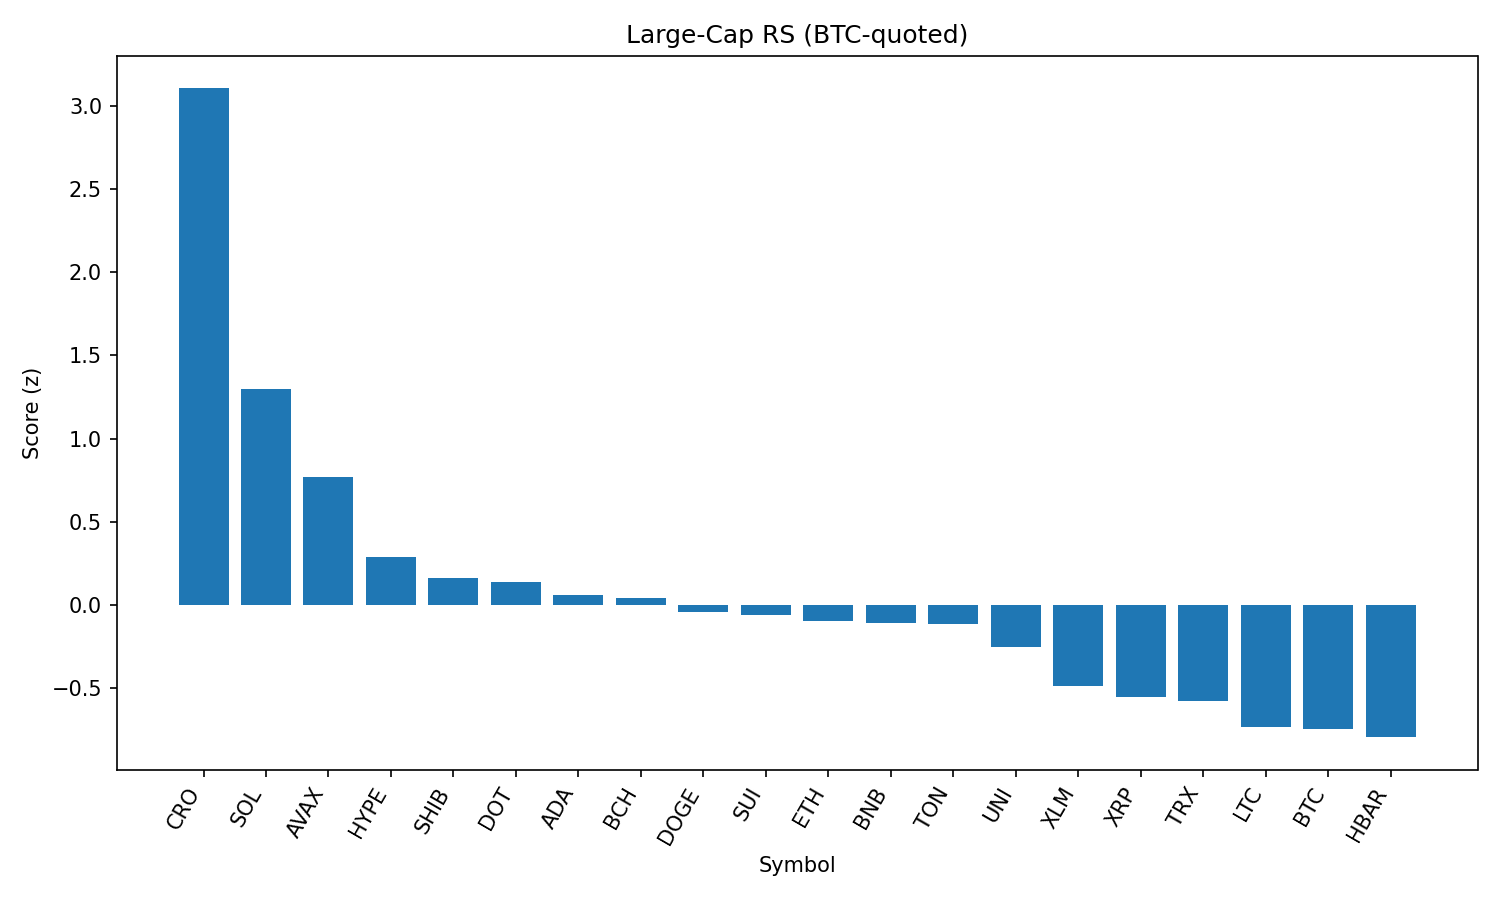

The data file committed next to this chart (first rows):
rank, name, symbol, price_btc, price_usd, pct_1h_btc, pct_24h_btc, pct_7d_btc, market_cap_rank, market_cap_usd, volume_usd, score
1, Cronos, CRO, 2.41e-06, 0.2689, 1.423, 34.75, 93.04, 25, 9369482694, 1105108582, 3.106
2, Solana, SOL, 0.001857, 207.6, 1.472, 6.863, 16.96, 6, 112465147642, 9735865784, 1.3
3, Avalanche, AVAX, 0.0002249, 25.15, 1.15, 4.424, 11.42, 22, 10632313563, 636890446, 0.767
4, Hyperliquid, HYPE, 0.0004486, 50.15, 0.5938, 5.539, 22.97, 16, 13615302894, 567025698, 0.2902
5, Shiba Inu, SHIB, 1.12464e-10, 1.257e-05, 0.8242, 0.2501, 4.607, 30, 7415380531, 182678156, 0.1582
6, Polkadot, DOT, 3.504e-05, 3.92, 0.7843, 0.7613, 4.774, 35, 5969469903, 218079083, 0.1392
7, Cardano, ADA, 7.81e-06, 0.8731, 0.727, 0.6561, 3.03, 11, 31878070842, 1438153486, 0.06024
8, Bitcoin Cash, BCH, 0.005006, 559.7, 0.6464, 2.205, 3.17, 21, 11147214922, 307865230, 0.04172
9, Dogecoin, DOGE, 1.98e-06, 0.2213, 0.5478, 2.093, 6.181, 9, 33380207973, 1905480120, -0.04624
10, Sui, SUI, 3.126e-05, 3.49, 0.6277, 0.4359, 3.066, 18, 12271860980, 1111542126, -0.06039
11, Ethereum, ETH, 0.04144, 4632, 0.4706, 0.5414, 12.92, 2, 559768930655, 36674789921, -0.1007
12, BNB, BNB, 0.007728, 864, 0.5767, 0.202, 5.799, 5, 120347338629, 1204194659, -0.1069
13, Toncoin, TON, 2.859e-05, 3.2, 0.6099, 0.2017, 0.0751, 28, 8208570506, 172473944, -0.1159
14, Uniswap, UNI, 8.982e-05, 10.04, 0.436, 1.534, -0.6331, 34, 6038026552, 387600436, -0.2514
15, Stellar, XLM, 3.45e-06, 0.3857, 0.4186, -3.139, -0.5474, 20, 12121262048, 440318442, -0.4877
16, XRP, XRP, 2.69e-05, 3.01, 0.1212, 1.052, 6.635, 3, 179050556898, 6209850564, -0.5538
17, TRON, TRX, 3.13e-06, 0.3503, 0.243, -1.314, 1.336, 10, 33162412710, 883442320, -0.5818
18, Litecoin, LTC, 0.001016, 113.7, 0.05564, -0.07866, 0.9166, 27, 8683590928, 640410348, -0.7356
19, Bitcoin, BTC, 1.0, 111806, 0.0, 0.0, 0.0, 1, 2228810667981, 37935892951, -0.7455
20, Hedera, HBAR, 2.16e-06, 0.2412, -0.05543, 0.5776, 5.132, 24, 10226867587, 220080476, -0.7969
21, Chainlink, LINK, 0.0002169, 24.25, -0.3975, -1.57, -3.31, 13, 16484468689, 1347730331, -1.338
